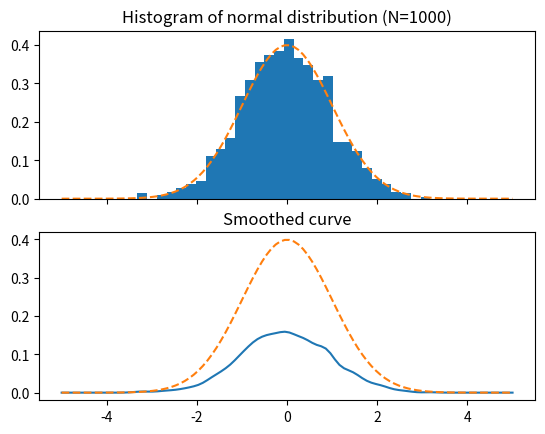
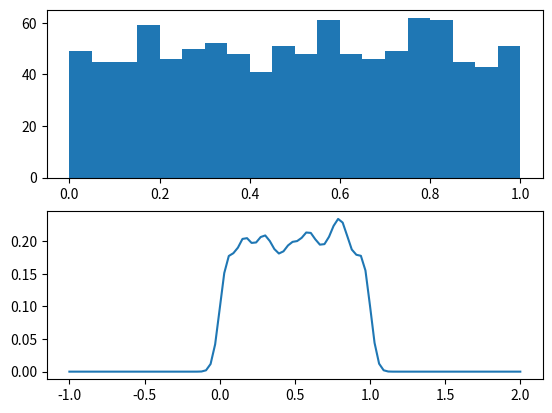

Write the Python code that produced these figures, in order.
import numpy as np
import matplotlib.pyplot as plt


def n_pdf(x, mu=0., sigma=1.):
    """normal (gaussian) pdf"""
    u = (x - mu) / abs(sigma)
    y = (1 / (np.sqrt(2 * np.pi) * abs(sigma)))
    y *= np.exp(-u * u / (2 * (sigma ** 2)))
    return y


def ksdensity(data, width=0.3):
    """Returns kernel smoothing function from data points in data"""

    def ksd(x_axis):

        prob = [n_pdf(x_i, data, width) for x_i in x_axis]
        pdf = [np.average(pr) for pr in prob]  # each row is one x value
        return np.array(pdf)
    return ksd

N = 1000
bins = 30

# Plot normal distribution
fig, ax = plt.subplots(2, sharex='col')
x = np.random.randn(1000)  # randn is standard normal distribution
x_values = np.linspace(-5., 5., 100)

ks_density = ksdensity(x, width=0.4)
scale = lambda el: el * N / bins

ax[0].set_title('Histogram of normal distribution (N={})'.format(N))
ax[0].hist(x, bins=bins, density=True)  # number of bins
ax[0].plot(x_values, n_pdf(x_values), linestyle='dashed')

ax[1].set_title('Smoothed curve')
ax[1].plot(x_values, ks_density(x_values))
ax[1].plot(x_values, n_pdf(x_values), linestyle='dashed')

# Plot uniform distribution
fig2, ax2 = plt.subplots(2)
x = np.random.rand(1000)  # uniform distribution [0-1]
ax2[0].hist(x, bins=20)
ks_density = ksdensity(x, width=0.2)
x_values = np.linspace(-1., 2., 100)
ax2[1].plot(x_values, ks_density(x_values))

# Show plots
plt.show()
